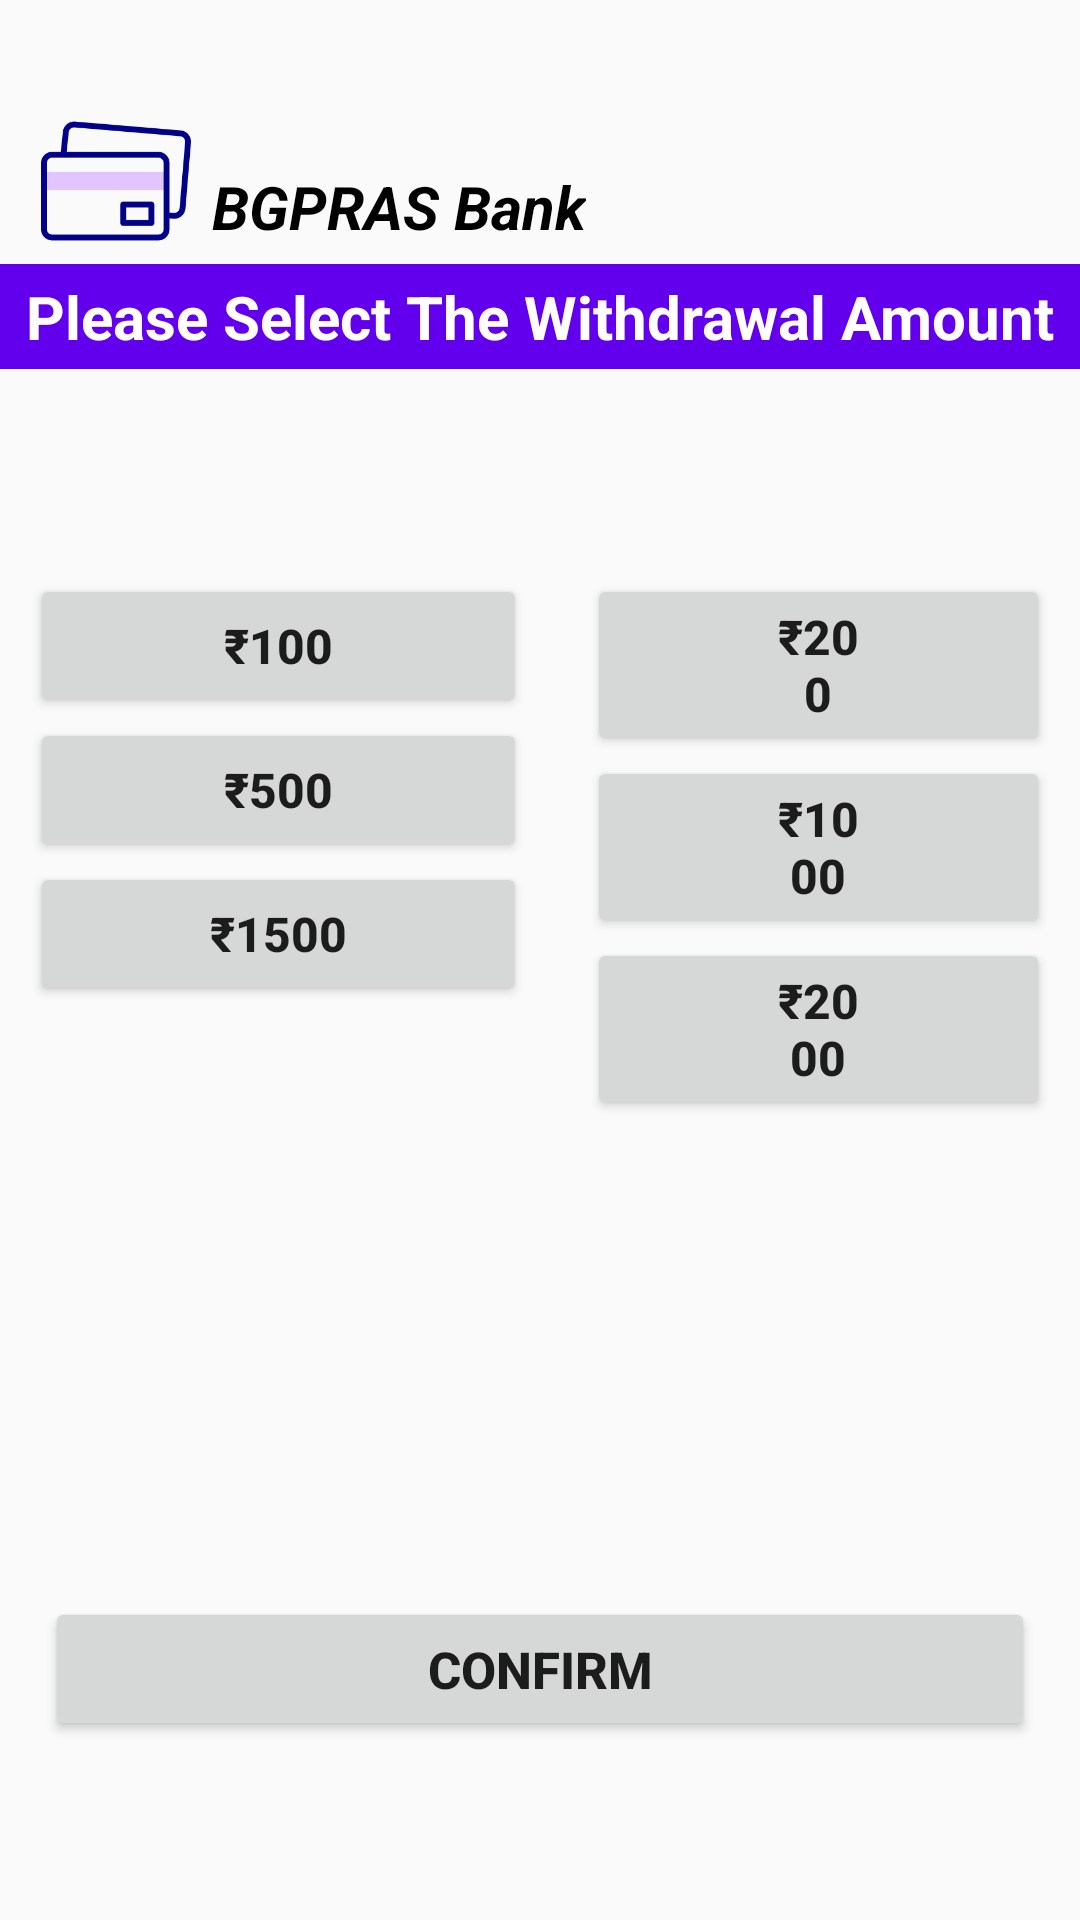

Here is an Android app screen rendered from its layout file. Give the layout XML and the strings, colors and styles it references.
<!-- AndroidManifest.xml: application theme Theme.ATM -->
<!-- res/layout/activity_fast_cash.xml -->
<?xml version="1.0" encoding="utf-8"?>
<androidx.constraintlayout.widget.ConstraintLayout xmlns:android="http://schemas.android.com/apk/res/android"
    xmlns:app="http://schemas.android.com/apk/res-auto"
    xmlns:tools="http://schemas.android.com/tools"
    android:layout_width="match_parent"
    android:layout_height="match_parent"
    tools:context=".fast_cash">

    <ImageView
        android:id="@+id/imageView3"
        android:layout_width="50dp"
        android:layout_height="50dp"
        android:src="@drawable/card"
        app:layout_constraintBottom_toBottomOf="parent"
        app:layout_constraintEnd_toEndOf="parent"
        app:layout_constraintHorizontal_bias="0.044"
        app:layout_constraintStart_toStartOf="parent"
        app:layout_constraintTop_toTopOf="parent"
        app:layout_constraintVertical_bias="0.06" />

    <TextView
        android:id="@+id/textView14"
        android:layout_width="wrap_content"
        android:layout_height="wrap_content"
        android:text="BGPRAS Bank"
        android:textColor="@color/black"

        android:textSize="20sp"
        android:textStyle="bold|italic"
        app:layout_constraintBottom_toBottomOf="parent"
        app:layout_constraintEnd_toEndOf="parent"
        app:layout_constraintHorizontal_bias="0.041"
        app:layout_constraintStart_toEndOf="@+id/imageView3"
        app:layout_constraintTop_toTopOf="parent"
        app:layout_constraintVertical_bias="0.09" />

    <TextView
        android:id="@+id/textView13"
        android:layout_width="match_parent"
        android:layout_height="wrap_content"
        android:layout_marginTop="88dp"
        android:background="@color/purple_500"

        android:padding="4dp"
        android:text="Please Select The Withdrawal Amount"
        android:textAlignment="center"
        android:textColor="@color/white"
        android:textSize="20sp"
        android:textStyle="bold"

        app:layout_constraintEnd_toEndOf="parent"
        app:layout_constraintHorizontal_bias="0.0"
        app:layout_constraintStart_toStartOf="parent"
        app:layout_constraintTop_toTopOf="parent" />

    <LinearLayout
        android:id="@+id/linearLayout"
        android:layout_width="match_parent"
        android:layout_height="wrap_content"
        android:layout_margin="10dp"
        android:layout_marginTop="40dp"
        android:gravity="center_horizontal"
        android:orientation="horizontal"
        app:layout_constraintBottom_toBottomOf="parent"
        app:layout_constraintEnd_toEndOf="parent"
        app:layout_constraintHorizontal_bias="0.473"
        app:layout_constraintStart_toStartOf="parent"
        app:layout_constraintTop_toBottomOf="@+id/textView13"
        app:layout_constraintVertical_bias="0.185">

        <LinearLayout
            android:layout_width="wrap_content"
            android:layout_height="match_parent"
            android:layout_gravity="left"
            android:layout_marginRight="10dp"
            android:orientation="vertical">

            <Button
                android:layout_width="match_parent"
                android:layout_height="wrap_content"
                android:paddingHorizontal="60dp"
                android:paddingVertical="10dp"
                android:textSize="16sp"
                android:text="₹100"
                android:textStyle="bold" />

            <Button
                android:layout_width="match_parent"
                android:layout_height="wrap_content"
                android:paddingHorizontal="60dp"
                android:paddingVertical="10dp"
                android:textSize="16sp"
                android:text="₹500"
                android:textStyle="bold" />
            <Button
                android:layout_width="match_parent"
                android:layout_height="wrap_content"
                android:paddingHorizontal="60dp"
                android:paddingVertical="10dp"
                android:textSize="16sp"
                android:text="₹1500"
                android:textStyle="bold" />
        </LinearLayout>

        <LinearLayout
            android:layout_width="wrap_content"
            android:layout_height="match_parent"
            android:layout_gravity="right"
            android:layout_marginLeft="10dp"

            android:orientation="vertical">

            <Button
                android:layout_width="match_parent"
                android:layout_height="wrap_content"
                android:paddingHorizontal="60dp"
                android:paddingVertical="10dp"
                android:textSize="16sp"
                android:text="₹200"
                android:textStyle="bold" />

            <Button
                android:layout_width="match_parent"
                android:layout_height="wrap_content"
                android:paddingHorizontal="60dp"
                android:paddingVertical="10dp"
                android:textSize="16sp"
                android:text="₹1000"
                android:textStyle="bold" />

            <Button
                android:layout_width="match_parent"
                android:layout_height="wrap_content"
                android:paddingHorizontal="60dp"
                android:paddingVertical="10dp"
                android:textSize="16sp"
                android:text="₹2000"
                android:textStyle="bold" />
        </LinearLayout>

    </LinearLayout>

    <Button
        android:layout_width="match_parent"
        android:layout_height="wrap_content"
        android:layout_margin="15dp"
        android:layout_marginTop="136dp"
        android:padding="8dp"
        android:text="CONFIRM"
        android:textSize="17sp"
        android:textStyle="bold"
        app:layout_constraintBottom_toBottomOf="parent"
        app:layout_constraintEnd_toEndOf="parent"
        app:layout_constraintHorizontal_bias="1.0"
        app:layout_constraintStart_toStartOf="parent"
        app:layout_constraintTop_toBottomOf="@+id/linearLayout"
        app:layout_constraintVertical_bias="0.764" />


</androidx.constraintlayout.widget.ConstraintLayout>
<!-- resources referenced by this layout -->
<resources>
  <color name="black">#FF000000</color>
  <color name="purple_500">#FF6200EE</color>
  <color name="white">#FFFFFFFF</color>
  <!-- drawable card: png bitmap (drawable, 5548 bytes) -->
  <style name="Theme.ATM" parent="Theme.AppCompat.DayNight.NoActionBar">
          
          <item name="colorPrimary">@color/purple_500</item>
          <item name="colorPrimaryVariant">@color/purple_700</item>
          <item name="colorOnPrimary">@color/white</item>
          
          <item name="colorSecondary">#03FA0D</item>
          <item name="colorSecondaryVariant">#03FA0D</item>
          <item name="colorOnSecondary">@color/black</item>
          
          <item name="android:statusBarColor" tools:targetApi="l">?attr/colorPrimaryVariant</item>
          
      </style>
  <color name="purple_700">#FF3700B3</color>
</resources>
